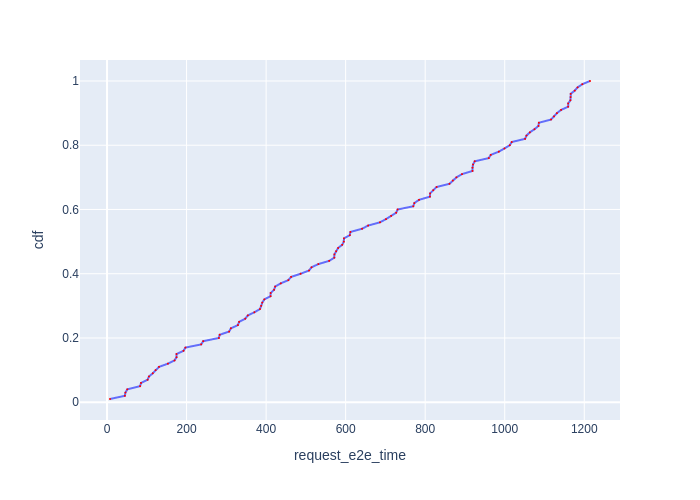

Values plotted in this chart, from the file beside it:
Request Id, request_e2e_time, cdf
0_1, 7.451, 0.01
0_2, 44.82, 0.02
0_4, 46.27, 0.03
0_3, 50.95, 0.04
0_6, 83.15, 0.05
0_5, 85.45, 0.06
0_8, 102, 0.07
0_7, 105.4, 0.08
0_9, 115, 0.09
0_10, 122, 0.1
0_12, 130.7, 0.11
0_11, 153, 0.12
0_13, 169.6, 0.13
0_16, 174.7, 0.14
0_14, 174.7, 0.15
0_17, 192.3, 0.16
0_15, 197, 0.17
0_18, 236.8, 0.18
0_19, 241.8, 0.19
0_21, 281.2, 0.2
0_20, 283.3, 0.21
0_22, 307, 0.22
0_24, 311.4, 0.23
0_23, 329, 0.24
0_26, 332, 0.25
0_25, 347.5, 0.26
0_27, 354, 0.27
0_28, 370.5, 0.28
0_30, 384.6, 0.29
0_31, 387.6, 0.3
0_29, 390.3, 0.31
0_33, 395.5, 0.32
0_34, 411.2, 0.33
0_35, 411.4, 0.34
0_32, 420.1, 0.35
0_37, 422.7, 0.36
0_38, 436.7, 0.37
0_36, 455.9, 0.38
0_39, 462.8, 0.39
0_40, 486.9, 0.4
0_41, 507.9, 0.41
0_43, 514.2, 0.42
0_42, 531.3, 0.43
0_44, 558.5, 0.44
0_46, 571.5, 0.45
0_47, 571.7, 0.46
0_45, 576.1, 0.47
0_49, 581.1, 0.48
0_48, 591.3, 0.49
0_51, 595.4, 0.5
0_52, 595.7, 0.51
0_50, 610.5, 0.52
0_53, 611.9, 0.53
0_54, 641.2, 0.54
0_55, 656.5, 0.55
0_56, 686.4, 0.56
0_57, 701.5, 0.57
0_59, 714.5, 0.58
0_60, 727.1, 0.59
0_58, 730.7, 0.6
... 40 more rows
